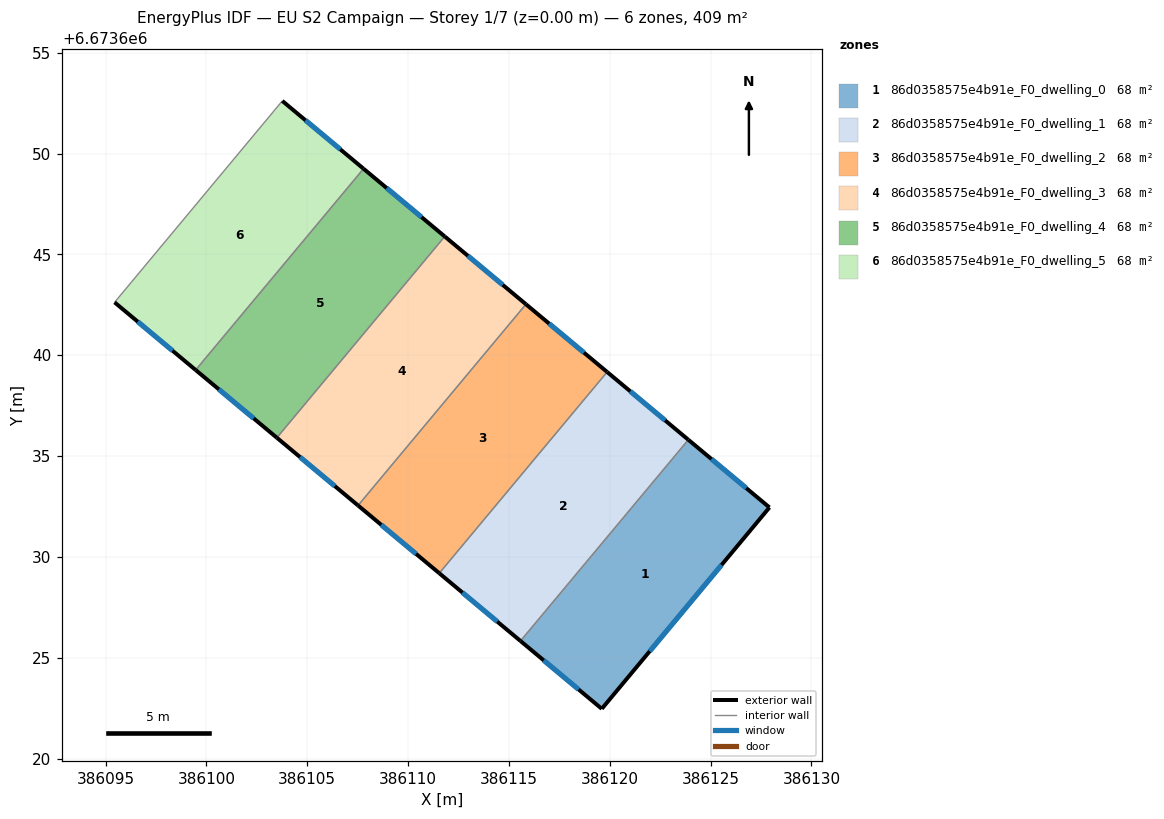
=== STOREY PLAN SPEC (per zone: floor XY polygon, exterior-wall plan segments, windows/doors) ===
zone 1: 86d0358575e4b91e_F0_dwelling_0  (68.1 m²)
  floor: (386127.92, 6673632.45) (386119.61, 6673622.46) (386115.57, 6673625.83) (386123.90, 6673635.81)
  exterior wall: (386127.92, 6673632.45) – (386123.90, 6673635.81)  [5.2 m]
    window: (386126.77, 6673633.41) – (386125.05, 6673634.85)  [2.9 m²]
  exterior wall: (386119.61, 6673622.46) – (386127.92, 6673632.45)  [13.0 m]
    window: (386121.98, 6673625.32) – (386125.54, 6673629.60)  [7.2 m²]
  exterior wall: (386115.57, 6673625.83) – (386119.61, 6673622.46)  [5.3 m]
    window: (386116.73, 6673624.87) – (386118.45, 6673623.43)  [2.9 m²]
  interior walls: 1
zone 2: 86d0358575e4b91e_F0_dwelling_1  (68.2 m²)
  floor: (386123.90, 6673635.81) (386115.57, 6673625.83) (386111.55, 6673629.19) (386119.87, 6673639.17)
  exterior wall: (386123.90, 6673635.81) – (386119.87, 6673639.17)  [5.2 m]
    window: (386122.75, 6673636.77) – (386121.02, 6673638.21)  [2.9 m²]
  exterior wall: (386111.55, 6673629.19) – (386115.57, 6673625.83)  [5.2 m]
    window: (386112.70, 6673628.23) – (386114.42, 6673626.79)  [2.9 m²]
  interior walls: 2
zone 3: 86d0358575e4b91e_F0_dwelling_2  (68.2 m²)
  floor: (386119.87, 6673639.17) (386111.55, 6673629.19) (386107.52, 6673632.55) (386115.84, 6673642.53)
  exterior wall: (386119.87, 6673639.17) – (386115.84, 6673642.53)  [5.2 m]
    window: (386118.72, 6673640.13) – (386116.99, 6673641.57)  [2.9 m²]
  exterior wall: (386107.52, 6673632.55) – (386111.55, 6673629.19)  [5.2 m]
    window: (386108.67, 6673631.59) – (386110.40, 6673630.15)  [2.9 m²]
  interior walls: 2
zone 4: 86d0358575e4b91e_F0_dwelling_3  (68.2 m²)
  floor: (386115.84, 6673642.53) (386107.52, 6673632.55) (386103.49, 6673635.91) (386111.82, 6673645.89)
  exterior wall: (386115.84, 6673642.53) – (386111.82, 6673645.89)  [5.2 m]
    window: (386114.69, 6673643.49) – (386112.97, 6673644.93)  [2.9 m²]
  exterior wall: (386103.49, 6673635.91) – (386107.52, 6673632.55)  [5.2 m]
    window: (386104.64, 6673634.95) – (386106.37, 6673633.51)  [2.9 m²]
  interior walls: 2
zone 5: 86d0358575e4b91e_F0_dwelling_4  (68.2 m²)
  floor: (386111.82, 6673645.89) (386103.49, 6673635.91) (386099.47, 6673639.27) (386107.79, 6673649.25)
  exterior wall: (386111.82, 6673645.89) – (386107.79, 6673649.25)  [5.2 m]
    window: (386110.67, 6673646.85) – (386108.94, 6673648.29)  [2.9 m²]
  exterior wall: (386099.47, 6673639.27) – (386103.49, 6673635.91)  [5.2 m]
    window: (386100.62, 6673638.31) – (386102.34, 6673636.87)  [2.9 m²]
  interior walls: 2
zone 6: 86d0358575e4b91e_F0_dwelling_5  (68.1 m²)
  floor: (386107.79, 6673649.25) (386099.47, 6673639.27) (386095.44, 6673642.62) (386103.76, 6673652.61)
  exterior wall: (386107.79, 6673649.25) – (386103.76, 6673652.61)  [5.2 m]
    window: (386106.64, 6673650.21) – (386104.91, 6673651.65)  [2.9 m²]
  exterior wall: (386095.44, 6673642.62) – (386099.47, 6673639.27)  [5.2 m]
    window: (386096.59, 6673641.66) – (386098.32, 6673640.23)  [2.9 m²]
  interior walls: 2

=== DERIVED (storey summary) ===
Building: EU S2 Campaign
Storey: 1 of 7  (floor level z = 0.00 m)
Storey gross floor area: 408.9 m²
Zones on this storey: 6
  - 86d0358575e4b91e_F0_dwelling_0: floor 68.1 m²; exterior wall 23.5 m (70.4 m²); 3 window(s) 12.9 m²; WWR 18.4%
  - 86d0358575e4b91e_F0_dwelling_1: floor 68.2 m²; exterior wall 10.5 m (31.5 m²); 2 window(s) 5.8 m²; WWR 18.4%
  - 86d0358575e4b91e_F0_dwelling_2: floor 68.2 m²; exterior wall 10.5 m (31.5 m²); 2 window(s) 5.8 m²; WWR 18.4%
  - 86d0358575e4b91e_F0_dwelling_3: floor 68.2 m²; exterior wall 10.5 m (31.5 m²); 2 window(s) 5.8 m²; WWR 18.4%
  - 86d0358575e4b91e_F0_dwelling_4: floor 68.2 m²; exterior wall 10.5 m (31.5 m²); 2 window(s) 5.8 m²; WWR 18.4%
  - 86d0358575e4b91e_F0_dwelling_5: floor 68.1 m²; exterior wall 10.5 m (31.5 m²); 2 window(s) 5.8 m²; WWR 18.4%
Zone adjacency (shared interzone walls):
  - 86d0358575e4b91e_F0_dwelling_0 ↔ 86d0358575e4b91e_F0_dwelling_1
  - 86d0358575e4b91e_F0_dwelling_1 ↔ 86d0358575e4b91e_F0_dwelling_2
  - 86d0358575e4b91e_F0_dwelling_2 ↔ 86d0358575e4b91e_F0_dwelling_3
  - 86d0358575e4b91e_F0_dwelling_3 ↔ 86d0358575e4b91e_F0_dwelling_4
  - 86d0358575e4b91e_F0_dwelling_4 ↔ 86d0358575e4b91e_F0_dwelling_5